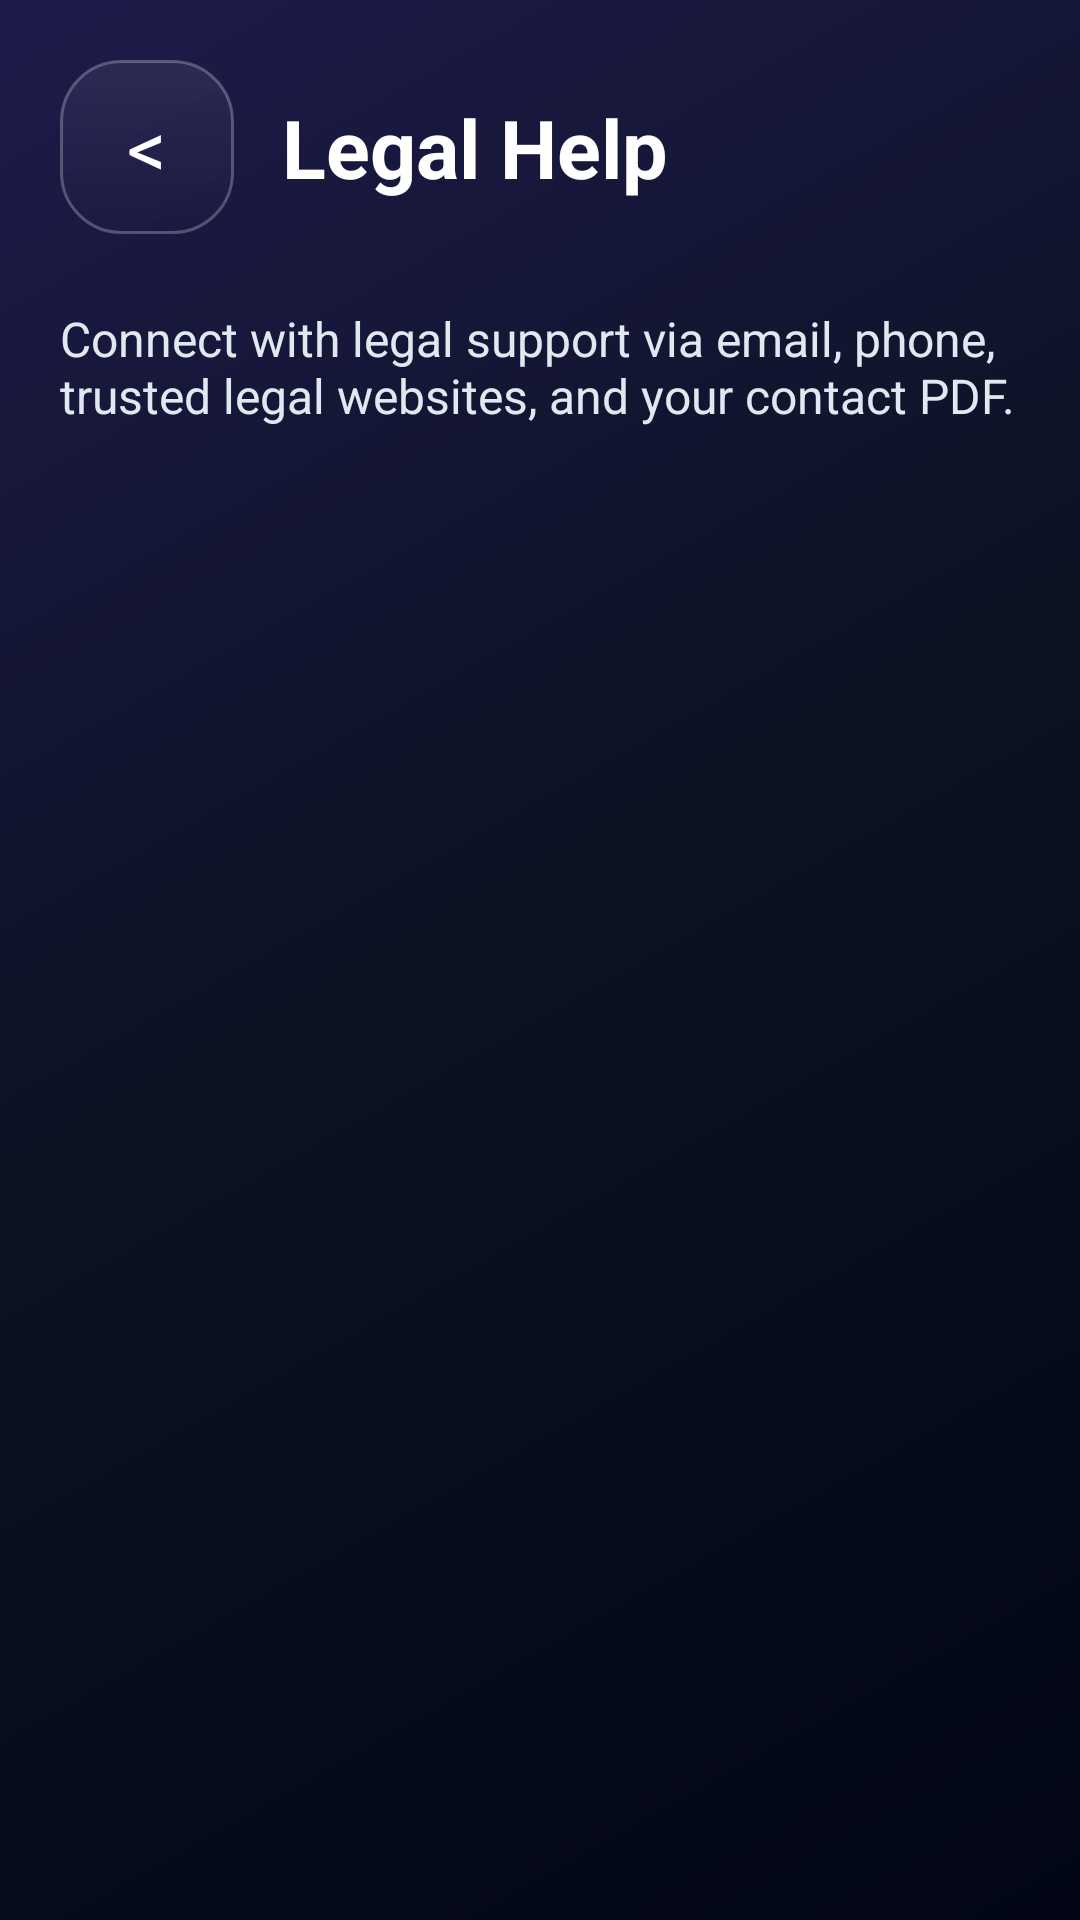

Reconstruct the res/layout file that produces this screen, plus the resources it refers to.
<!-- AndroidManifest.xml: application theme Theme.KnowzyDemo -->
<!-- res/layout/activity_legal_help.xml -->
<?xml version="1.0" encoding="utf-8"?>
<ScrollView xmlns:android="http://schemas.android.com/apk/res/android"
    android:layout_width="match_parent"
    android:layout_height="match_parent"
    android:background="@drawable/bg_dark_gradient"
    android:fillViewport="true">

    <LinearLayout
        android:layout_width="match_parent"
        android:layout_height="wrap_content"
        android:orientation="vertical"
        android:padding="20dp">

        <LinearLayout
            android:layout_width="match_parent"
            android:layout_height="wrap_content"
            android:gravity="center_vertical"
            android:orientation="horizontal">

            <TextView
                android:id="@+id/btnBack"
                android:layout_width="58dp"
                android:layout_height="58dp"
                android:background="@drawable/bg_glass_card"
                android:clickable="true"
                android:focusable="true"
                android:gravity="center"
                android:text="&lt;"
                android:textColor="#FFFFFF"
                android:textSize="26sp" />

            <TextView
                android:layout_width="wrap_content"
                android:layout_height="wrap_content"
                android:layout_marginStart="16dp"
                android:text="Legal Help"
                android:textColor="#FFFFFF"
                android:textSize="27sp"
                android:textStyle="bold" />
        </LinearLayout>

        <TextView
            android:layout_width="match_parent"
            android:layout_height="wrap_content"
            android:layout_marginTop="24dp"
            android:text="Connect with legal support via email, phone, trusted legal websites, and your contact PDF."
            android:textColor="#E2E8F0"
            android:textSize="16sp" />

        <LinearLayout
            android:id="@+id/legalHelpContainer"
            android:layout_width="match_parent"
            android:layout_height="wrap_content"
            android:layout_marginTop="22dp"
            android:orientation="vertical" />
    </LinearLayout>
</ScrollView>
<!-- resources referenced by this layout -->
<resources>
  <!-- drawable bg_dark_gradient (drawable) -->
  <?xml version="1.0" encoding="utf-8"?>
  <shape xmlns:android="http://schemas.android.com/apk/res/android">
  
      <gradient
          android:startColor="#020617"
          android:centerColor="#0B1220"
          android:endColor="#1E1B4B"
          android:angle="135"/>
  
  </shape>
  <!-- drawable bg_glass_card (drawable) -->
  <?xml version="1.0" encoding="utf-8"?>
  <shape xmlns:android="http://schemas.android.com/apk/res/android">
  
      
      <solid android:color="#33FFFFFF"/>
  
      
      <corners android:radius="20dp"/>
  
      
      <stroke
          android:width="1dp"
          android:color="#40FFFFFF"/>
  
      
      <gradient
          android:startColor="#55FFFFFF"
          android:endColor="#00FFFFFF"
          android:angle="270"/>
  
  </shape>
  <style name="Theme.KnowzyDemo" parent="Base.Theme.KnowzyDemo" />
  <style name="Base.Theme.KnowzyDemo" parent="Theme.Material3.DayNight.NoActionBar">
          <item name="android:statusBarColor">#7151B7</item>
          <item name="android:navigationBarColor">#000000</item>
      </style>
</resources>
